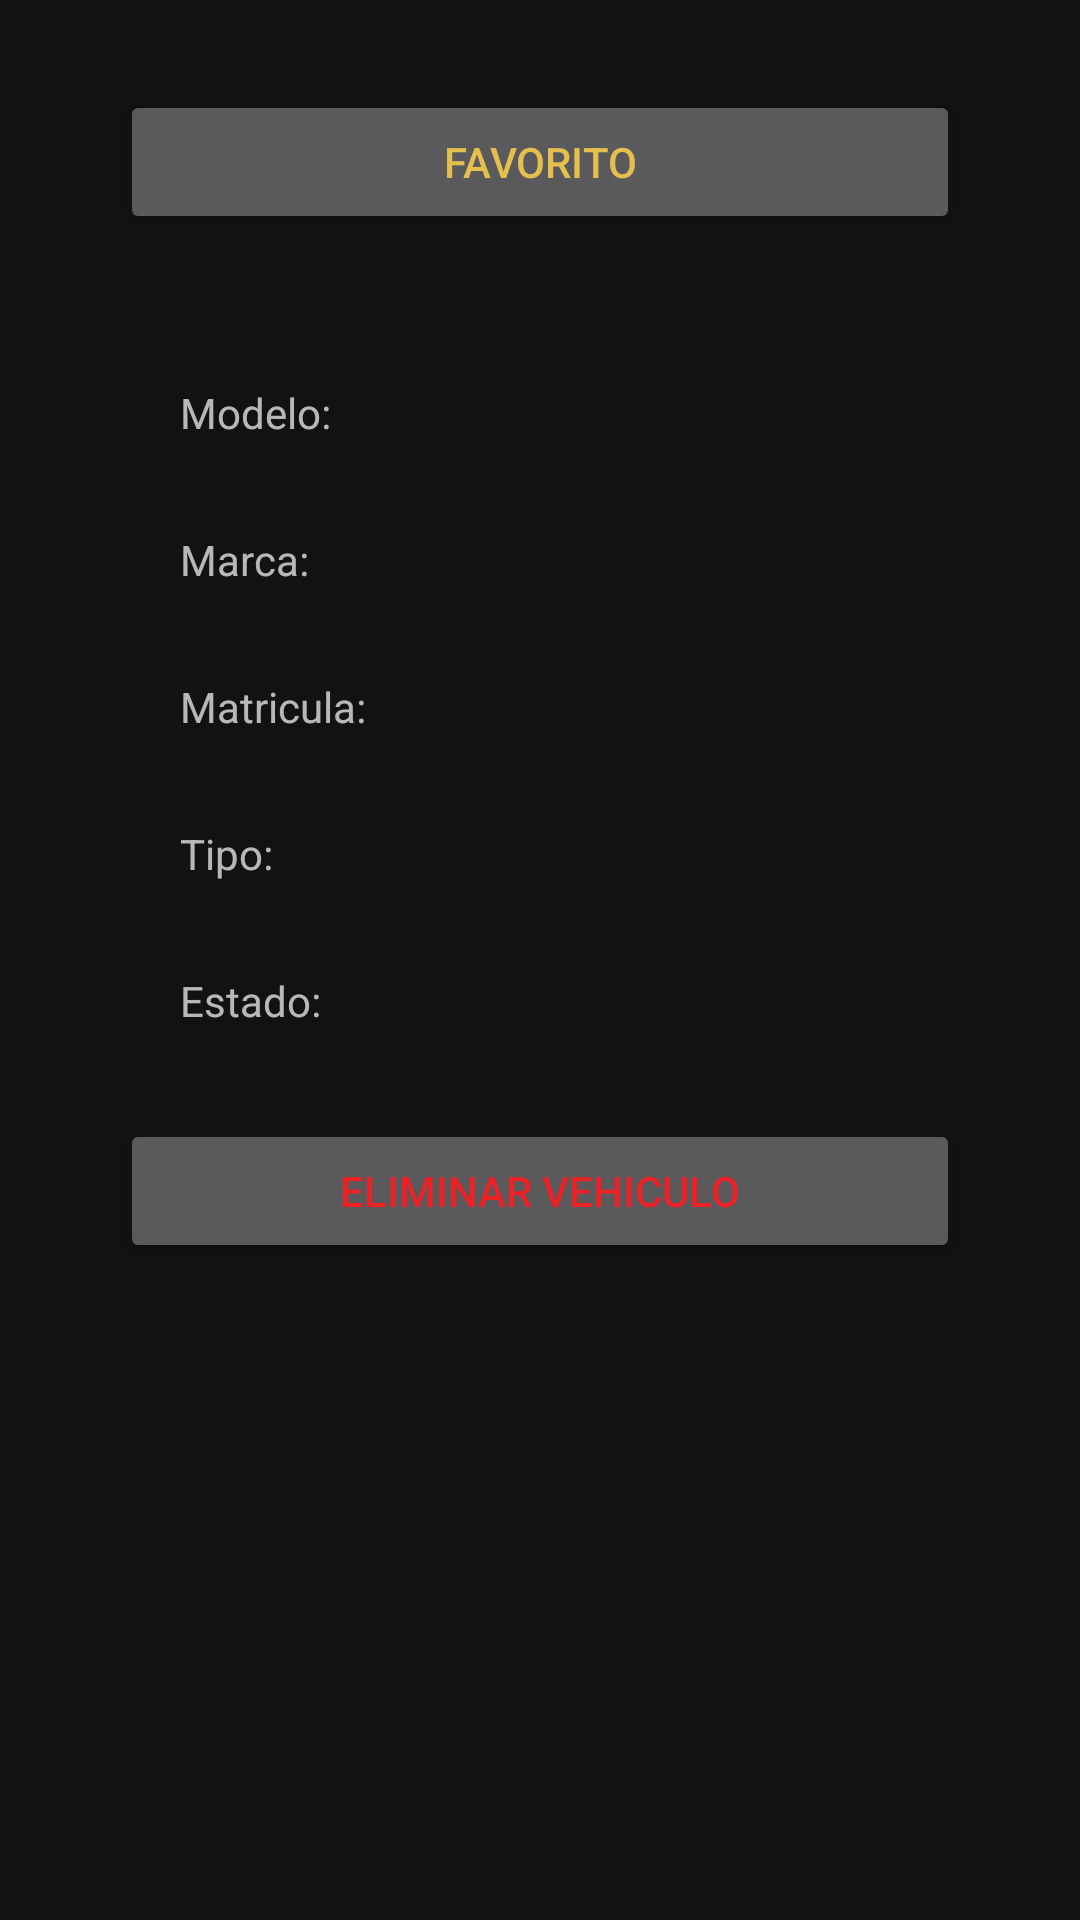

Layout XML and referenced resources for this Android screen:
<!-- AndroidManifest.xml: application theme Theme.Christopher_Apablaza3 -->
<!-- res/layout/activity_detalles.xml -->
<?xml version="1.0" encoding="utf-8"?>
<LinearLayout
    xmlns:tools="http://schemas.android.com/tools"
    xmlns:android="http://schemas.android.com/apk/res/android"
    android:layout_width="match_parent"
    android:layout_height="match_parent"
    android:orientation="vertical"
    tools:context=".DetallesActivity">

    <Button
        android:id="@+id/estado"
        android:textColor="#e5bf4e"
        android:layout_width="match_parent"
        android:layout_height="wrap_content"
        android:text="@string/estado"
        android:layout_marginTop="30dp"
        android:layout_marginStart="40dp"
        android:layout_marginEnd="40dp"
        />
    <TextView
        android:id="@+id/txtModelo"
        android:layout_width="wrap_content"
        android:layout_height="wrap_content"
        android:layout_marginTop="50dp"
        android:layout_marginStart="60dp"
        android:text="@string/mostrarModelo"
        />
    <TextView
        android:id="@+id/txtMarca"
        android:layout_width="wrap_content"
        android:layout_height="wrap_content"
        android:layout_marginTop="30dp"
        android:layout_marginStart="60dp"
        android:text="@string/mostrarMarca"
        />
    <TextView
        android:id="@+id/txtMatricula"
        android:layout_width="wrap_content"
        android:layout_height="wrap_content"
        android:layout_marginTop="30dp"
        android:layout_marginStart="60dp"
        android:text="@string/mostrarMatricula"
        />
    <TextView
        android:id="@+id/txtTipo"
        android:layout_width="wrap_content"
        android:layout_height="wrap_content"
        android:layout_marginTop="30dp"
        android:layout_marginStart="60dp"
        android:text="@string/mostrarTipo"
        />
    <TextView
        android:id="@+id/txtEstado"
        android:layout_width="wrap_content"
        android:layout_height="wrap_content"
        android:layout_marginTop="30dp"
        android:layout_marginStart="60dp"
        android:text="@string/mostrarEstado"
        />
    <Button
        android:textColor="#ed2226"
        android:id="@+id/boton_eliminar"
        android:layout_width="match_parent"
        android:layout_height="wrap_content"
        android:text="@string/boton_eliminar"
        android:layout_marginTop="30dp"
        android:layout_marginStart="40dp"
        android:layout_marginEnd="40dp"
        ></Button>

</LinearLayout>
<!-- resources referenced by this layout -->
<resources>
  <string name="boton_eliminar">Eliminar vehiculo</string>
  <string name="estado">Favorito</string>
  <string name="mostrarEstado">Estado:</string>
  <string name="mostrarMarca">Marca:</string>
  <string name="mostrarMatricula">Matricula:</string>
  <string name="mostrarModelo">Modelo:</string>
  <string name="mostrarTipo">Tipo:</string>
  <style name="Theme.Christopher_Apablaza3" parent="Theme.MaterialComponents.NoActionBar">
          
          <item name="colorPrimary">@color/purple_500</item>
          <item name="colorPrimaryVariant">@color/purple_700</item>
          <item name="colorOnPrimary">@color/white</item>
          
          <item name="colorSecondary">@color/teal_200</item>
          <item name="colorSecondaryVariant">@color/teal_700</item>
          <item name="colorOnSecondary">@color/black</item>
          
          <item name="android:statusBarColor" tools:targetApi="l">?attr/colorPrimaryVariant</item>
          
      </style>
  <!-- not gathered from this repository: default colours our renderer supplied (Android Studio template values) -->
  <color name="purple_500">#FF6200EE</color>
  <color name="purple_700">#FF3700B3</color>
  <color name="teal_200">#FF03DAC5</color>
  <color name="teal_700">#FF018786</color>
  <color name="black">#FF000000</color>
  <color name="white">#FFFFFFFF</color>
</resources>
